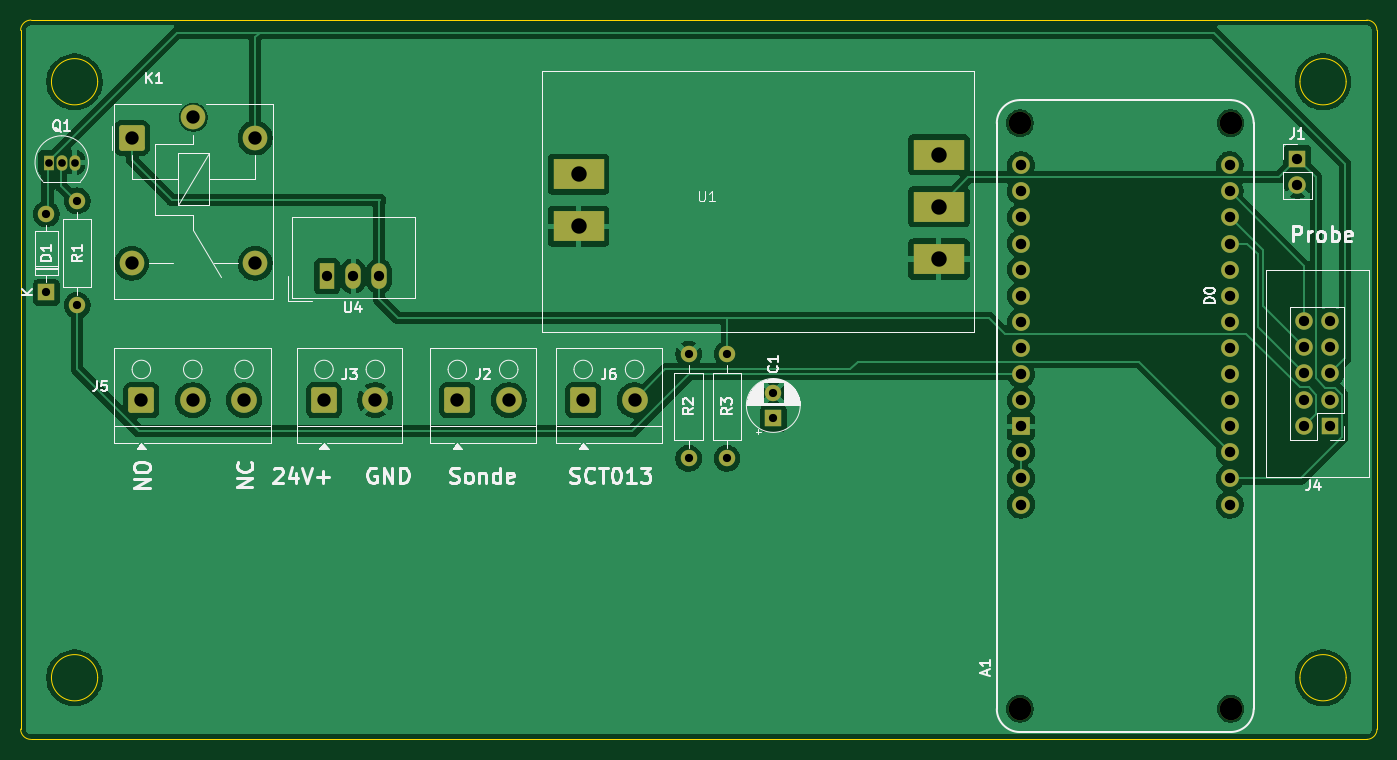
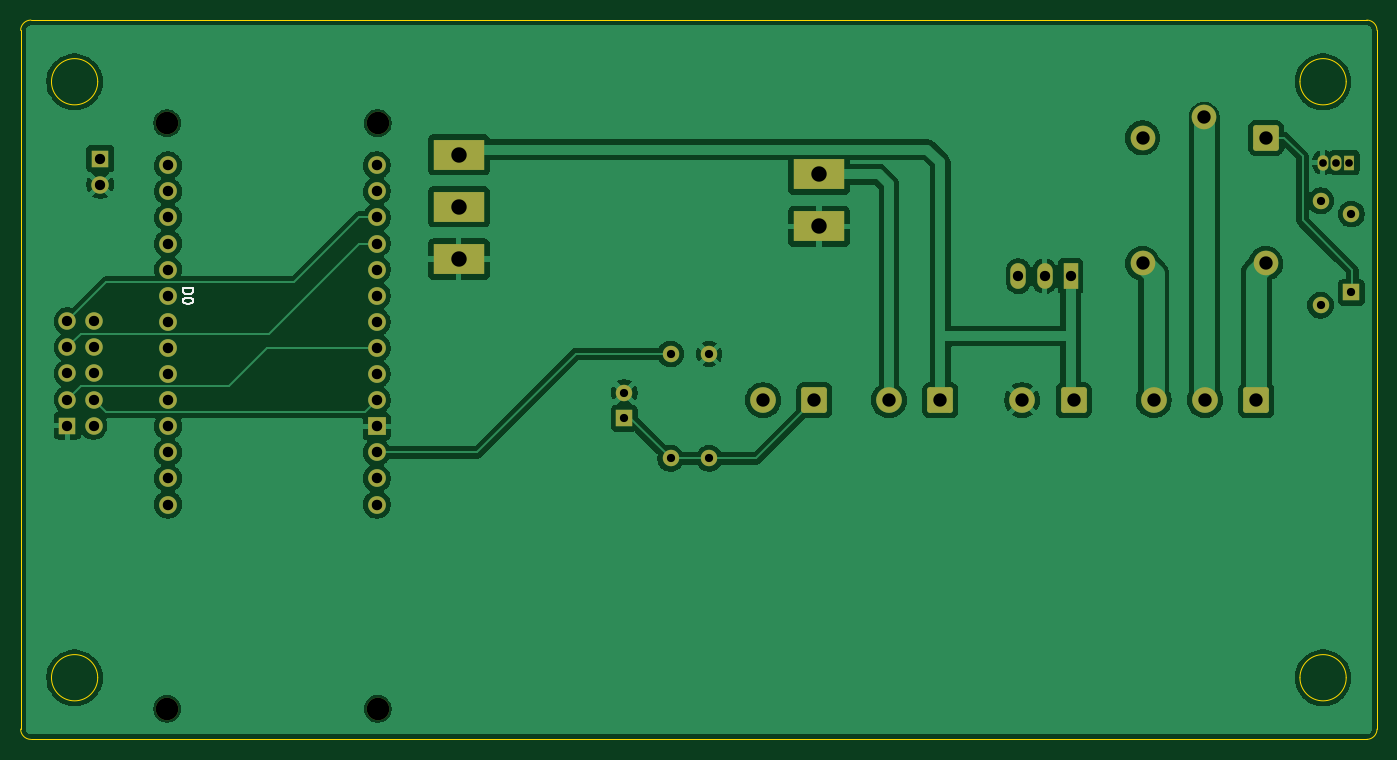
Circuit board: 11 layer files. Board 132.0 x 70.0 mm.
- bottom_copper: Controller-B_Cu.gbr (121049 bytes)
- bottom_mask: Controller-B_Mask.gbr (3881 bytes)
- paste: Controller-B_Paste.gbr (452 bytes)
- bottom_silk: Controller-B_Silkscreen.gbr (2077 bytes)
- outline: Controller-Edge_Cuts.gbr (1588 bytes)
- top_copper: Controller-F_Cu.gbr (110363 bytes)
- top_mask: Controller-F_Mask.gbr (3881 bytes)
- paste: Controller-F_Paste.gbr (452 bytes)
- top_silk: Controller-F_Silkscreen.gbr (43755 bytes)
- drill: Controller-NPTH.drl (394 bytes)
- drill: Controller-PTH.drl (1822 bytes)

=== bottom_copper: Controller-B_Cu.gbr (121049 bytes, source omitted) ===
=== bottom_mask: Controller-B_Mask.gbr ===
%TF.GenerationSoftware,KiCad,Pcbnew,9.0.3*%
%TF.CreationDate,2025-08-15T10:29:04+02:00*%
%TF.ProjectId,Controller,436f6e74-726f-46c6-9c65-722e6b696361,1.0*%
%TF.SameCoordinates,Original*%
%TF.FileFunction,Soldermask,Bot*%
%TF.FilePolarity,Negative*%
%FSLAX46Y46*%
G04 Gerber Fmt 4.6, Leading zero omitted, Abs format (unit mm)*
G04 Created by KiCad (PCBNEW 9.0.3) date 2025-08-15 10:29:04*
%MOMM*%
%LPD*%
G01*
G04 APERTURE LIST*
G04 Aperture macros list*
%AMRoundRect*
0 Rectangle with rounded corners*
0 $1 Rounding radius*
0 $2 $3 $4 $5 $6 $7 $8 $9 X,Y pos of 4 corners*
0 Add a 4 corners polygon primitive as box body*
4,1,4,$2,$3,$4,$5,$6,$7,$8,$9,$2,$3,0*
0 Add four circle primitives for the rounded corners*
1,1,$1+$1,$2,$3*
1,1,$1+$1,$4,$5*
1,1,$1+$1,$6,$7*
1,1,$1+$1,$8,$9*
0 Add four rect primitives between the rounded corners*
20,1,$1+$1,$2,$3,$4,$5,0*
20,1,$1+$1,$4,$5,$6,$7,0*
20,1,$1+$1,$6,$7,$8,$9,0*
20,1,$1+$1,$8,$9,$2,$3,0*%
G04 Aperture macros list end*
%ADD10C,1.600000*%
%ADD11O,1.600000X1.600000*%
%ADD12R,1.700000X1.700000*%
%ADD13C,1.700000*%
%ADD14R,1.600000X1.600000*%
%ADD15RoundRect,0.250000X-1.000000X-1.000000X1.000000X-1.000000X1.000000X1.000000X-1.000000X1.000000X0*%
%ADD16C,2.500000*%
%ADD17C,2.200000*%
%ADD18C,1.727200*%
%ADD19R,1.727200X1.727200*%
%ADD20R,1.500000X2.500000*%
%ADD21O,1.500000X2.500000*%
%ADD22C,2.400000*%
%ADD23R,5.000000X3.000000*%
%ADD24R,1.050000X1.500000*%
%ADD25O,1.050000X1.500000*%
G04 APERTURE END LIST*
D10*
%TO.C,R3*%
X141750000Y-99660000D03*
D11*
X141750000Y-89500000D03*
%TD*%
D12*
%TO.C,J1*%
X197250000Y-70475000D03*
D13*
X197250000Y-73015000D03*
%TD*%
D14*
%TO.C,D1*%
X75500000Y-83500000D03*
D11*
X75500000Y-75880000D03*
%TD*%
D15*
%TO.C,J6*%
X127750000Y-94000000D03*
D16*
X132750000Y-94000000D03*
%TD*%
D15*
%TO.C,J3*%
X102523000Y-94000000D03*
D16*
X107523000Y-94000000D03*
%TD*%
D17*
%TO.C,A1*%
X170250000Y-124034800D03*
X190750000Y-124034800D03*
X170250000Y-67034800D03*
X190750000Y-67034800D03*
D18*
X170340000Y-99070000D03*
X170340000Y-104150000D03*
X190660000Y-101610000D03*
X190660000Y-99070000D03*
X190660000Y-96530000D03*
X190660000Y-93990000D03*
X190660000Y-91450000D03*
X190660000Y-88910000D03*
X190660000Y-86370000D03*
X190660000Y-104150000D03*
X190660000Y-83830000D03*
X190660000Y-81290000D03*
X190660000Y-78750000D03*
X190660000Y-76210000D03*
X190660000Y-73670000D03*
X190660000Y-71130000D03*
X170340000Y-71130000D03*
X170340000Y-73670000D03*
X170340000Y-76210000D03*
X170340000Y-78750000D03*
X170340000Y-81290000D03*
X170340000Y-83830000D03*
X170340000Y-86370000D03*
X170340000Y-88910000D03*
X170340000Y-91450000D03*
D19*
X170340000Y-96530000D03*
D18*
X170340000Y-93990000D03*
X170340000Y-101610000D03*
%TD*%
D20*
%TO.C,U4*%
X102817500Y-81932500D03*
D21*
X105357500Y-81932500D03*
X107897500Y-81932500D03*
%TD*%
D12*
%TO.C,J4*%
X200450000Y-96467500D03*
D13*
X197910000Y-96467500D03*
X200450000Y-93927500D03*
X197910000Y-93927500D03*
X200450000Y-91387500D03*
X197910000Y-91387500D03*
X200450000Y-88847500D03*
X197910000Y-88847500D03*
X200450000Y-86307500D03*
X197910000Y-86307500D03*
%TD*%
D10*
%TO.C,R2*%
X138000000Y-89500000D03*
D11*
X138000000Y-99660000D03*
%TD*%
D10*
%TO.C,R1*%
X78500000Y-84750000D03*
D11*
X78500000Y-74590000D03*
%TD*%
D22*
%TO.C,K1*%
X89817500Y-66467000D03*
X95817500Y-80667000D03*
X83817500Y-80667000D03*
D15*
X83817500Y-68467000D03*
D22*
X95817500Y-68467000D03*
%TD*%
D23*
%TO.C,U1*%
X127304000Y-72000000D03*
X127304000Y-77080000D03*
X162356000Y-70095000D03*
X162356000Y-75175000D03*
X162356000Y-80255000D03*
%TD*%
D15*
%TO.C,J5*%
X84750000Y-94000000D03*
D16*
X89750000Y-94000000D03*
X94750000Y-94000000D03*
%TD*%
D15*
%TO.C,J2*%
X115500000Y-94000000D03*
D16*
X120500000Y-94000000D03*
%TD*%
D24*
%TO.C,Q1*%
X75730000Y-70860000D03*
D25*
X77000000Y-70860000D03*
X78270000Y-70860000D03*
%TD*%
D14*
%TO.C,C1*%
X146250000Y-95750000D03*
D10*
X146250000Y-93250000D03*
%TD*%
M02*

=== paste: Controller-B_Paste.gbr ===
%TF.GenerationSoftware,KiCad,Pcbnew,9.0.3*%
%TF.CreationDate,2025-08-15T10:29:04+02:00*%
%TF.ProjectId,Controller,436f6e74-726f-46c6-9c65-722e6b696361,1.0*%
%TF.SameCoordinates,Original*%
%TF.FileFunction,Paste,Bot*%
%TF.FilePolarity,Positive*%
%FSLAX46Y46*%
G04 Gerber Fmt 4.6, Leading zero omitted, Abs format (unit mm)*
G04 Created by KiCad (PCBNEW 9.0.3) date 2025-08-15 10:29:04*
%MOMM*%
%LPD*%
G01*
G04 APERTURE LIST*
G04 APERTURE END LIST*
M02*

=== bottom_silk: Controller-B_Silkscreen.gbr ===
%TF.GenerationSoftware,KiCad,Pcbnew,9.0.3*%
%TF.CreationDate,2025-08-15T10:29:04+02:00*%
%TF.ProjectId,Controller,436f6e74-726f-46c6-9c65-722e6b696361,1.0*%
%TF.SameCoordinates,Original*%
%TF.FileFunction,Legend,Bot*%
%TF.FilePolarity,Positive*%
%FSLAX46Y46*%
G04 Gerber Fmt 4.6, Leading zero omitted, Abs format (unit mm)*
G04 Created by KiCad (PCBNEW 9.0.3) date 2025-08-15 10:29:04*
%MOMM*%
%LPD*%
G01*
G04 APERTURE LIST*
%ADD10C,0.150000*%
G04 APERTURE END LIST*
D10*
X189209819Y-83091905D02*
X188209819Y-83091905D01*
X188209819Y-83091905D02*
X188209819Y-83330000D01*
X188209819Y-83330000D02*
X188257438Y-83472857D01*
X188257438Y-83472857D02*
X188352676Y-83568095D01*
X188352676Y-83568095D02*
X188447914Y-83615714D01*
X188447914Y-83615714D02*
X188638390Y-83663333D01*
X188638390Y-83663333D02*
X188781247Y-83663333D01*
X188781247Y-83663333D02*
X188971723Y-83615714D01*
X188971723Y-83615714D02*
X189066961Y-83568095D01*
X189066961Y-83568095D02*
X189162200Y-83472857D01*
X189162200Y-83472857D02*
X189209819Y-83330000D01*
X189209819Y-83330000D02*
X189209819Y-83091905D01*
X188209819Y-84282381D02*
X188209819Y-84377619D01*
X188209819Y-84377619D02*
X188257438Y-84472857D01*
X188257438Y-84472857D02*
X188305057Y-84520476D01*
X188305057Y-84520476D02*
X188400295Y-84568095D01*
X188400295Y-84568095D02*
X188590771Y-84615714D01*
X188590771Y-84615714D02*
X188828866Y-84615714D01*
X188828866Y-84615714D02*
X189019342Y-84568095D01*
X189019342Y-84568095D02*
X189114580Y-84520476D01*
X189114580Y-84520476D02*
X189162200Y-84472857D01*
X189162200Y-84472857D02*
X189209819Y-84377619D01*
X189209819Y-84377619D02*
X189209819Y-84282381D01*
X189209819Y-84282381D02*
X189162200Y-84187143D01*
X189162200Y-84187143D02*
X189114580Y-84139524D01*
X189114580Y-84139524D02*
X189019342Y-84091905D01*
X189019342Y-84091905D02*
X188828866Y-84044286D01*
X188828866Y-84044286D02*
X188590771Y-84044286D01*
X188590771Y-84044286D02*
X188400295Y-84091905D01*
X188400295Y-84091905D02*
X188305057Y-84139524D01*
X188305057Y-84139524D02*
X188257438Y-84187143D01*
X188257438Y-84187143D02*
X188209819Y-84282381D01*
M02*

=== outline: Controller-Edge_Cuts.gbr ===
%TF.GenerationSoftware,KiCad,Pcbnew,9.0.3*%
%TF.CreationDate,2025-08-15T10:29:04+02:00*%
%TF.ProjectId,Controller,436f6e74-726f-46c6-9c65-722e6b696361,1.0*%
%TF.SameCoordinates,Original*%
%TF.FileFunction,Profile,NP*%
%FSLAX46Y46*%
G04 Gerber Fmt 4.6, Leading zero omitted, Abs format (unit mm)*
G04 Created by KiCad (PCBNEW 9.0.3) date 2025-08-15 10:29:04*
%MOMM*%
%LPD*%
G01*
G04 APERTURE LIST*
%TA.AperFunction,Profile*%
%ADD10C,0.100000*%
%TD*%
G04 APERTURE END LIST*
D10*
X204000000Y-57000000D02*
G75*
G02*
X205000000Y-58000000I0J-1000000D01*
G01*
X74000000Y-57000000D02*
X204000000Y-57000000D01*
X80500022Y-63000000D02*
G75*
G02*
X75999978Y-63000000I-2250022J0D01*
G01*
X75999978Y-63000000D02*
G75*
G02*
X80500022Y-63000000I2250022J0D01*
G01*
X205000000Y-58000000D02*
X205000000Y-126000000D01*
X205000000Y-126000000D02*
G75*
G02*
X204000000Y-127000000I-1000000J0D01*
G01*
X73000000Y-58000000D02*
G75*
G02*
X74000000Y-57000000I1000000J0D01*
G01*
X73000000Y-126000000D02*
X73000000Y-58000000D01*
X74000000Y-127000000D02*
G75*
G02*
X73000000Y-126000000I0J1000000D01*
G01*
X202000022Y-63000000D02*
G75*
G02*
X197499978Y-63000000I-2250022J0D01*
G01*
X197499978Y-63000000D02*
G75*
G02*
X202000022Y-63000000I2250022J0D01*
G01*
X80500022Y-121000000D02*
G75*
G02*
X75999978Y-121000000I-2250022J0D01*
G01*
X75999978Y-121000000D02*
G75*
G02*
X80500022Y-121000000I2250022J0D01*
G01*
X202000022Y-121000000D02*
G75*
G02*
X197499978Y-121000000I-2250022J0D01*
G01*
X197499978Y-121000000D02*
G75*
G02*
X202000022Y-121000000I2250022J0D01*
G01*
X204000000Y-127000000D02*
X74000000Y-127000000D01*
M02*

=== top_copper: Controller-F_Cu.gbr (110363 bytes, source omitted) ===
=== top_mask: Controller-F_Mask.gbr ===
%TF.GenerationSoftware,KiCad,Pcbnew,9.0.3*%
%TF.CreationDate,2025-08-15T10:29:04+02:00*%
%TF.ProjectId,Controller,436f6e74-726f-46c6-9c65-722e6b696361,1.0*%
%TF.SameCoordinates,Original*%
%TF.FileFunction,Soldermask,Top*%
%TF.FilePolarity,Negative*%
%FSLAX46Y46*%
G04 Gerber Fmt 4.6, Leading zero omitted, Abs format (unit mm)*
G04 Created by KiCad (PCBNEW 9.0.3) date 2025-08-15 10:29:04*
%MOMM*%
%LPD*%
G01*
G04 APERTURE LIST*
G04 Aperture macros list*
%AMRoundRect*
0 Rectangle with rounded corners*
0 $1 Rounding radius*
0 $2 $3 $4 $5 $6 $7 $8 $9 X,Y pos of 4 corners*
0 Add a 4 corners polygon primitive as box body*
4,1,4,$2,$3,$4,$5,$6,$7,$8,$9,$2,$3,0*
0 Add four circle primitives for the rounded corners*
1,1,$1+$1,$2,$3*
1,1,$1+$1,$4,$5*
1,1,$1+$1,$6,$7*
1,1,$1+$1,$8,$9*
0 Add four rect primitives between the rounded corners*
20,1,$1+$1,$2,$3,$4,$5,0*
20,1,$1+$1,$4,$5,$6,$7,0*
20,1,$1+$1,$6,$7,$8,$9,0*
20,1,$1+$1,$8,$9,$2,$3,0*%
G04 Aperture macros list end*
%ADD10C,1.600000*%
%ADD11O,1.600000X1.600000*%
%ADD12R,1.700000X1.700000*%
%ADD13C,1.700000*%
%ADD14R,1.600000X1.600000*%
%ADD15RoundRect,0.250000X-1.000000X-1.000000X1.000000X-1.000000X1.000000X1.000000X-1.000000X1.000000X0*%
%ADD16C,2.500000*%
%ADD17C,2.200000*%
%ADD18C,1.727200*%
%ADD19R,1.727200X1.727200*%
%ADD20R,1.500000X2.500000*%
%ADD21O,1.500000X2.500000*%
%ADD22C,2.400000*%
%ADD23R,5.000000X3.000000*%
%ADD24R,1.050000X1.500000*%
%ADD25O,1.050000X1.500000*%
G04 APERTURE END LIST*
D10*
%TO.C,R3*%
X141750000Y-99660000D03*
D11*
X141750000Y-89500000D03*
%TD*%
D12*
%TO.C,J1*%
X197250000Y-70475000D03*
D13*
X197250000Y-73015000D03*
%TD*%
D14*
%TO.C,D1*%
X75500000Y-83500000D03*
D11*
X75500000Y-75880000D03*
%TD*%
D15*
%TO.C,J6*%
X127750000Y-94000000D03*
D16*
X132750000Y-94000000D03*
%TD*%
D15*
%TO.C,J3*%
X102523000Y-94000000D03*
D16*
X107523000Y-94000000D03*
%TD*%
D17*
%TO.C,A1*%
X170250000Y-124034800D03*
X190750000Y-124034800D03*
X170250000Y-67034800D03*
X190750000Y-67034800D03*
D18*
X170340000Y-99070000D03*
X170340000Y-104150000D03*
X190660000Y-101610000D03*
X190660000Y-99070000D03*
X190660000Y-96530000D03*
X190660000Y-93990000D03*
X190660000Y-91450000D03*
X190660000Y-88910000D03*
X190660000Y-86370000D03*
X190660000Y-104150000D03*
X190660000Y-83830000D03*
X190660000Y-81290000D03*
X190660000Y-78750000D03*
X190660000Y-76210000D03*
X190660000Y-73670000D03*
X190660000Y-71130000D03*
X170340000Y-71130000D03*
X170340000Y-73670000D03*
X170340000Y-76210000D03*
X170340000Y-78750000D03*
X170340000Y-81290000D03*
X170340000Y-83830000D03*
X170340000Y-86370000D03*
X170340000Y-88910000D03*
X170340000Y-91450000D03*
D19*
X170340000Y-96530000D03*
D18*
X170340000Y-93990000D03*
X170340000Y-101610000D03*
%TD*%
D20*
%TO.C,U4*%
X102817500Y-81932500D03*
D21*
X105357500Y-81932500D03*
X107897500Y-81932500D03*
%TD*%
D12*
%TO.C,J4*%
X200450000Y-96467500D03*
D13*
X197910000Y-96467500D03*
X200450000Y-93927500D03*
X197910000Y-93927500D03*
X200450000Y-91387500D03*
X197910000Y-91387500D03*
X200450000Y-88847500D03*
X197910000Y-88847500D03*
X200450000Y-86307500D03*
X197910000Y-86307500D03*
%TD*%
D10*
%TO.C,R2*%
X138000000Y-89500000D03*
D11*
X138000000Y-99660000D03*
%TD*%
D10*
%TO.C,R1*%
X78500000Y-84750000D03*
D11*
X78500000Y-74590000D03*
%TD*%
D22*
%TO.C,K1*%
X89817500Y-66467000D03*
X95817500Y-80667000D03*
X83817500Y-80667000D03*
D15*
X83817500Y-68467000D03*
D22*
X95817500Y-68467000D03*
%TD*%
D23*
%TO.C,U1*%
X127304000Y-72000000D03*
X127304000Y-77080000D03*
X162356000Y-70095000D03*
X162356000Y-75175000D03*
X162356000Y-80255000D03*
%TD*%
D15*
%TO.C,J5*%
X84750000Y-94000000D03*
D16*
X89750000Y-94000000D03*
X94750000Y-94000000D03*
%TD*%
D15*
%TO.C,J2*%
X115500000Y-94000000D03*
D16*
X120500000Y-94000000D03*
%TD*%
D24*
%TO.C,Q1*%
X75730000Y-70860000D03*
D25*
X77000000Y-70860000D03*
X78270000Y-70860000D03*
%TD*%
D14*
%TO.C,C1*%
X146250000Y-95750000D03*
D10*
X146250000Y-93250000D03*
%TD*%
M02*

=== paste: Controller-F_Paste.gbr ===
%TF.GenerationSoftware,KiCad,Pcbnew,9.0.3*%
%TF.CreationDate,2025-08-15T10:29:04+02:00*%
%TF.ProjectId,Controller,436f6e74-726f-46c6-9c65-722e6b696361,1.0*%
%TF.SameCoordinates,Original*%
%TF.FileFunction,Paste,Top*%
%TF.FilePolarity,Positive*%
%FSLAX46Y46*%
G04 Gerber Fmt 4.6, Leading zero omitted, Abs format (unit mm)*
G04 Created by KiCad (PCBNEW 9.0.3) date 2025-08-15 10:29:04*
%MOMM*%
%LPD*%
G01*
G04 APERTURE LIST*
G04 APERTURE END LIST*
M02*

=== top_silk: Controller-F_Silkscreen.gbr (43755 bytes, source omitted) ===
=== drill: Controller-NPTH.drl ===
M48
; DRILL file {KiCad 9.0.3} date 2025-08-15T10:29:01+0200
; FORMAT={-:-/ absolute / inch / decimal}
; #@! TF.CreationDate,2025-08-15T10:29:01+02:00
; #@! TF.GenerationSoftware,Kicad,Pcbnew,9.0.3
; #@! TF.FileFunction,NonPlated,1,2,NPTH
FMAT,2
INCH
; #@! TA.AperFunction,NonPlated,NPTH,ComponentDrill
T1C0.0866
%
G90
G05
T1
X6.7028Y-2.6392
X6.7028Y-4.8833
X7.5098Y-2.6392
X7.5098Y-4.8833
M30

=== drill: Controller-PTH.drl ===
M48
; DRILL file {KiCad 9.0.3} date 2025-08-15T10:29:01+0200
; FORMAT={-:-/ absolute / inch / decimal}
; #@! TF.CreationDate,2025-08-15T10:29:01+02:00
; #@! TF.GenerationSoftware,Kicad,Pcbnew,9.0.3
; #@! TF.FileFunction,Plated,1,2,PTH
FMAT,2
INCH
; #@! TA.AperFunction,Plated,PTH,ComponentDrill
T1C0.0295
; #@! TA.AperFunction,Plated,PTH,ComponentDrill
T2C0.0315
; #@! TA.AperFunction,Plated,PTH,ComponentDrill
T3C0.0394
; #@! TA.AperFunction,Plated,PTH,ComponentDrill
T4C0.0400
; #@! TA.AperFunction,Plated,PTH,ComponentDrill
T5C0.0512
; #@! TA.AperFunction,Plated,PTH,ComponentDrill
T6C0.0591
%
G90
G05
T1
X2.9815Y-2.7898
X3.0315Y-2.7898
X3.0815Y-2.7898
T2
X2.9724Y-2.9874
X2.9724Y-3.2874
X3.0906Y-2.9366
X3.0906Y-3.3366
X5.4331Y-3.5236
X5.4331Y-3.9236
X5.5807Y-3.5236
X5.5807Y-3.9236
X5.7579Y-3.6713
X5.7579Y-3.7697
T3
X4.0479Y-3.2257
X4.1479Y-3.2257
X4.2479Y-3.2257
X7.7657Y-2.7746
X7.7657Y-2.8746
X7.7917Y-3.3979
X7.7917Y-3.4979
X7.7917Y-3.5979
X7.7917Y-3.6979
X7.7917Y-3.7979
X7.8917Y-3.3979
X7.8917Y-3.4979
X7.8917Y-3.5979
X7.8917Y-3.6979
X7.8917Y-3.7979
T4
X6.7063Y-2.8004
X6.7063Y-2.9004
X6.7063Y-3.0004
X6.7063Y-3.1004
X6.7063Y-3.2004
X6.7063Y-3.3004
X6.7063Y-3.4004
X6.7063Y-3.5004
X6.7063Y-3.6004
X6.7063Y-3.7004
X6.7063Y-3.8004
X6.7063Y-3.9004
X6.7063Y-4.0004
X6.7063Y-4.1004
X7.5063Y-2.8004
X7.5063Y-2.9004
X7.5063Y-3.0004
X7.5063Y-3.1004
X7.5063Y-3.2004
X7.5063Y-3.3004
X7.5063Y-3.4004
X7.5063Y-3.5004
X7.5063Y-3.6004
X7.5063Y-3.7004
X7.5063Y-3.8004
X7.5063Y-3.9004
X7.5063Y-4.0004
X7.5063Y-4.1004
T5
X3.2999Y-2.6956
X3.2999Y-3.1759
X3.3366Y-3.7008
X3.5335Y-3.7008
X3.5361Y-2.6168
X3.7303Y-3.7008
X3.7723Y-2.6956
X3.7723Y-3.1759
X4.0363Y-3.7008
X4.2332Y-3.7008
X4.5472Y-3.7008
X4.7441Y-3.7008
X5.0295Y-3.7008
X5.2264Y-3.7008
T6
X5.012Y-2.8346
X5.012Y-3.0346
X6.392Y-2.7596
X6.392Y-2.9596
X6.392Y-3.1596
M30

